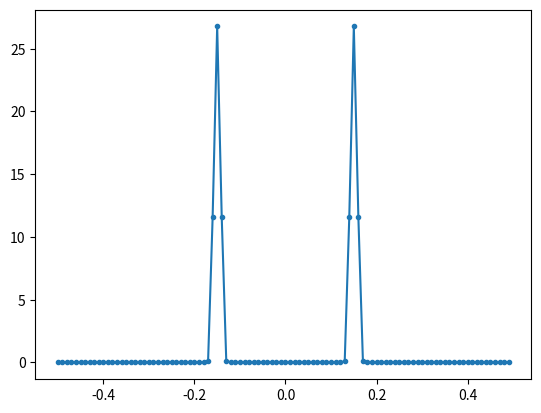
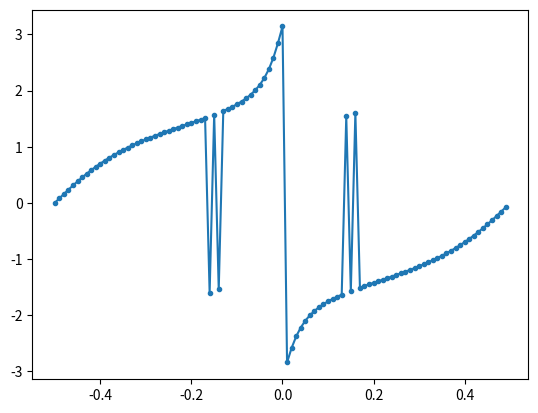

Here is the Python script that generated these plots, in order:
#!/bin/python3

import numpy as np
import matplotlib.pyplot as plt

Fs = 1 # Hz
N = 100 # number of points to simulate, and our FFT size
Ft = 0.15 # Hz

t = np.arange(N) # because our sample rate is 1 Hz
s = np.sin(Ft*2*np.pi*t)

# Apply windowing
s = s * np.hamming(N)

S = np.fft.fftshift(np.fft.fft(s))
S_mag = np.abs(S)
S_phase = np.angle(S)
f = np.arange(Fs/-2, Fs/2, Fs/N)
plt.figure(0)
plt.plot(f, S_mag,'.-')
plt.figure(1)
plt.plot(f, S_phase,'.-')
plt.show()
